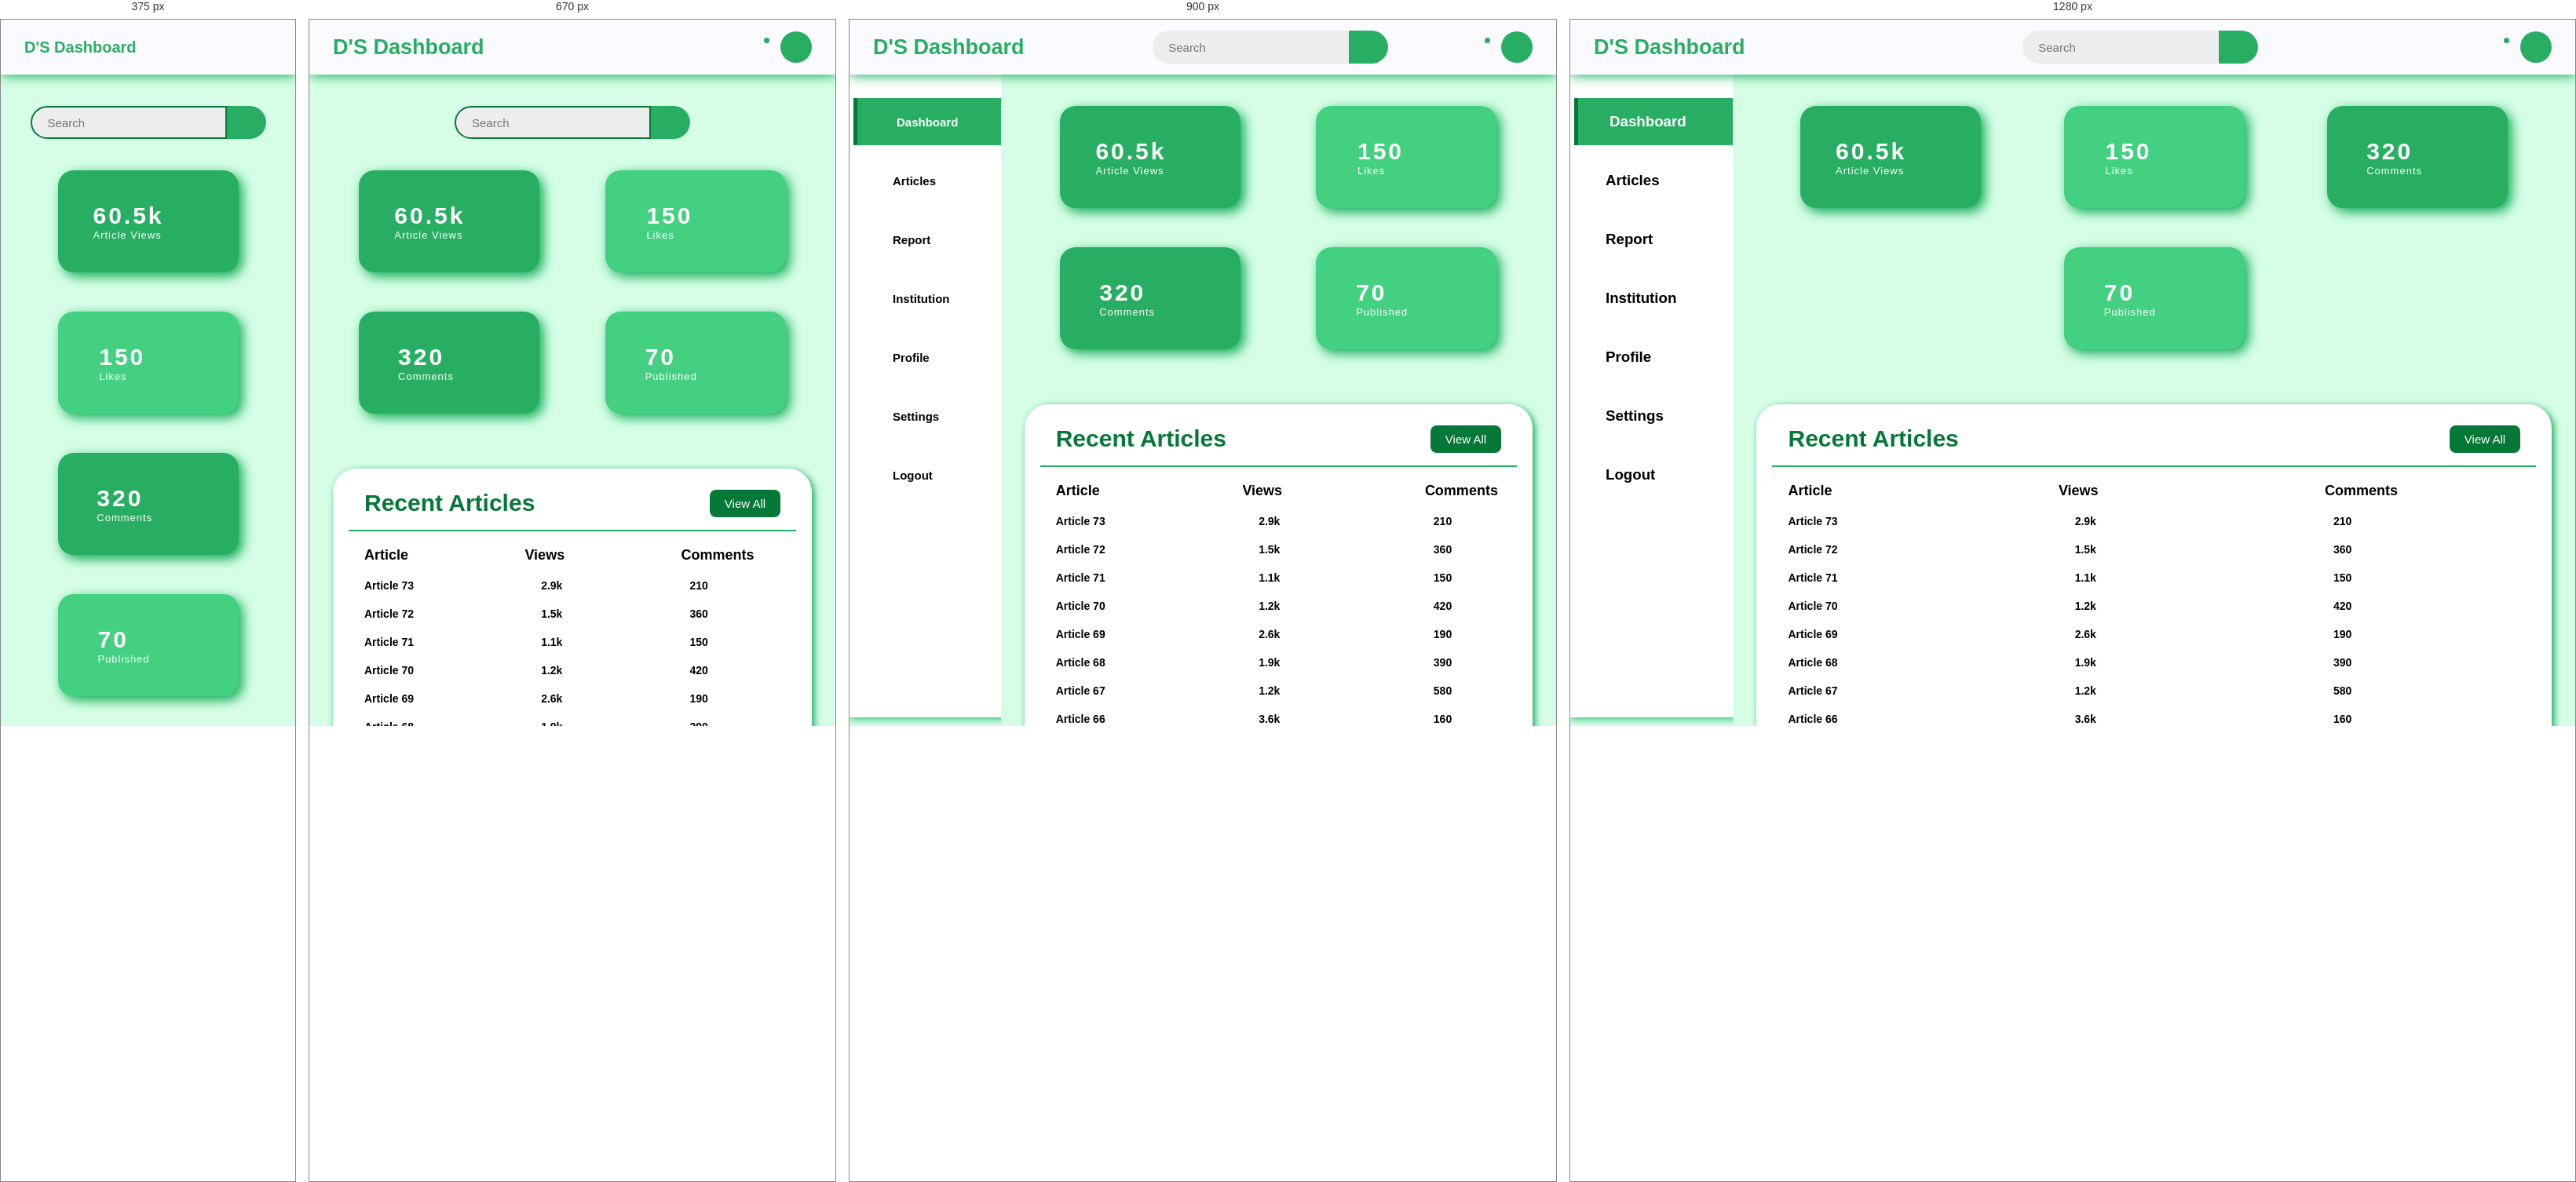
Rendered at 375 px, 670 px, 900 px and 1280 px, left to right.

<!-- file: index.html -->
<!DOCTYPE html>
<html lang="en">
 
<head>
    <meta charset="UTF-8">
    <meta http-equiv="X-UA-Compatible"
          content="IE=edge">
    <meta name="viewport"
          content="width=device-width,
                   initial-scale=1.0">
    <title>DS DASHBOARD</title>
    <link rel="stylesheet"
          href="style.css">
    <link rel="stylesheet" href="https://cdnjs.cloudflare.com/ajax/libs/font-awesome/4.7.0/css/font-awesome.min.css">
</head>
 
<body>
   
    <!-- for header part -->
    <header>
 
        <div class="logosec">
            <div class="logo">D'S Dashboard</div>
            <div class="icn menuicn">
              <i class="fa fa-bars"></i>
            </div>
        </div>
 
        <div class="searchbar">
            <input type="text"
                   placeholder="Search">
            <div class="searchbtn">
                    <div>
                      <i class="fa fa-search"></i>
                    </div>
              </div>
        </div>
 
        <div class="message">
            <div class="circle"></div>
            <div class="icn">
              <i class="fa fa-bell"></i>
            </div>

            <div class="dp">
              <div class="dpicn">
                <i class="fa fa-user"></i>
              </div>
            </div>
        </div>
 
    </header>
 
    <div class="main-container">
        <div class="navcontainer">
            <nav class="nav">
                <div class="nav-upper-options">
                    <div class="nav-option option1">
                      <div class="iconNav">
                        <i class="fa fa-home"></i>
                      </div>
                        <h3> Dashboard</h3>
                    </div>
 
                    <div class="option2 nav-option">
                      <div class="iconNav">
                        <i class="fa fa-home"></i>
                      </div>
                        <h3> Articles</h3>
                    </div>
 
                    <div class="nav-option option3">
                      <div class="iconNav">
                        <i class="fa fa-home"></i>
                      </div>
                        <h3> Report</h3>
                    </div>
 
                    <div class="nav-option option4">
                      <div class="iconNav">
                        <i class="fa fa-home"></i>
                      </div>
                        <h3> Institution</h3>
                    </div>
 
                    <div class="nav-option option5">
                      <div class="iconNav">
                        <i class="fa fa-home"></i>
                      </div>
                        <h3> Profile</h3>
                    </div>
 
                    <div class="nav-option option6">
                      <div class="iconNav">
                        <i class="fa fa-home"></i>
                      </div>
                        <h3> Settings</h3>
                    </div>
 
                    <div class="nav-option logout">
                      <div class="iconNav">
                        <i class="fa fa-home"></i>
                      </div>
                        <h3>Logout</h3>
                    </div>
 
                </div>
            </nav>
        </div>
        <div class="main">
 
            <div class="searchbar2">
                <input type="text"
                       name=""
                       id=""
                       placeholder="Search">
                <div class="searchbtn">
                    <div>
                      <i class="fa fa-search"></i>
                    </div>
                  </div>
            </div>
 
            <div class="box-container">
 
                <div class="box box1">
                    <div class="text">
                        <h2 class="topic-heading">60.5k</h2>
                        <h2 class="topic">Article Views</h2>
                    </div>
                    <div class="iconBox">
                      <i class="fa fa-eye"></i>
                    </div>
                </div>
 
                <div class="box box2">
                    <div class="text">
                        <h2 class="topic-heading">150</h2>
                        <h2 class="topic">Likes</h2>
                    </div>
 
                    <div class="iconBox">
                      <i class="fa fa-thumbs-o-up"></i>
                    </div>
                </div>
 
                <div class="box box3">
                    <div class="text">
                        <h2 class="topic-heading">320</h2>
                        <h2 class="topic">Comments</h2>
                    </div>
 
                    <div class="iconBox">
                      <i class="fa fa-comments-o"></i>
                    </div>
                </div>
 
                <div class="box box4">
                    <div class="text">
                        <h2 class="topic-heading">70</h2>
                        <h2 class="topic">Published</h2>
                    </div>
 
                    <div class="iconBox">
                      <i class="fa fa-check-square-o"></i>
                    </div>
                </div>
            </div>
 
            <div class="report-container">
                <div class="report-header">
                    <h1 class="recent-Articles">Recent Articles</h1>
                    <button class="view">View All</button>
                </div>
 
                <div class="report-body">
                    <div class="report-topic-heading">
                        <h3 class="t-op">Article</h3>
                        <h3 class="t-op">Views</h3>
                        <h3 class="t-op">Comments</h3>
                        <h3 class="t-op">Status</h3>
                    </div>
 
                    <div class="items">
                        <div class="item1">
                            <h3 class="t-op-nextlvl">Article 73</h3>
                            <h3 class="t-op-nextlvl">2.9k</h3>
                            <h3 class="t-op-nextlvl">210</h3>
                            <h3 class="t-op-nextlvl label-tag">Published</h3>
                        </div>
 
                        <div class="item1">
                            <h3 class="t-op-nextlvl">Article 72</h3>
                            <h3 class="t-op-nextlvl">1.5k</h3>
                            <h3 class="t-op-nextlvl">360</h3>
                            <h3 class="t-op-nextlvl label-tag">Published</h3>
                        </div>
 
                        <div class="item1">
                            <h3 class="t-op-nextlvl">Article 71</h3>
                            <h3 class="t-op-nextlvl">1.1k</h3>
                            <h3 class="t-op-nextlvl">150</h3>
                            <h3 class="t-op-nextlvl label-tag">Published</h3>
                        </div>
 
                        <div class="item1">
                            <h3 class="t-op-nextlvl">Article 70</h3>
                            <h3 class="t-op-nextlvl">1.2k</h3>
                            <h3 class="t-op-nextlvl">420</h3>
                            <h3 class="t-op-nextlvl label-tag">Published</h3>
                        </div>
 
                        <div class="item1">
                            <h3 class="t-op-nextlvl">Article 69</h3>
                            <h3 class="t-op-nextlvl">2.6k</h3>
                            <h3 class="t-op-nextlvl">190</h3>
                            <h3 class="t-op-nextlvl label-tag">Published</h3>
                        </div>
 
                        <div class="item1">
                            <h3 class="t-op-nextlvl">Article 68</h3>
                            <h3 class="t-op-nextlvl">1.9k</h3>
                            <h3 class="t-op-nextlvl">390</h3>
                            <h3 class="t-op-nextlvl label-tag">Published</h3>
                        </div>
 
                        <div class="item1">
                            <h3 class="t-op-nextlvl">Article 67</h3>
                            <h3 class="t-op-nextlvl">1.2k</h3>
                            <h3 class="t-op-nextlvl">580</h3>
                            <h3 class="t-op-nextlvl label-tag">Published</h3>
                        </div>
 
                        <div class="item1">
                            <h3 class="t-op-nextlvl">Article 66</h3>
                            <h3 class="t-op-nextlvl">3.6k</h3>
                            <h3 class="t-op-nextlvl">160</h3>
                            <h3 class="t-op-nextlvl label-tag">Published</h3>
                        </div>
 
                        <div class="item1">
                            <h3 class="t-op-nextlvl">Article 65</h3>
                            <h3 class="t-op-nextlvl">1.3k</h3>
                            <h3 class="t-op-nextlvl">220</h3>
                            <h3 class="t-op-nextlvl label-tag">Published</h3>
                        </div>
 
                    </div>
                </div>
            </div>
        </div>
    </div>
 
    <script src="./script.js"></script>
</body>
</html>

/* @media block from style.css */
@media screen and (max-width: 950px) {
  .iconNav {
    height: 30px;
  }
  .nav-option {
    gap: 30px;
  }
  .nav-option h3 {
    font-size: 15px;
  }
  .report-topic-heading,
  .item1,
  .items {
    width: 800px;
  }
}

/* @media block from style.css */
@media screen and (max-width: 850px) {
  .iconNav {
    height: 30px;
  }
  .nav-option {
    gap: 30px;
  }
  .nav-option h3 {
    font-size: 20px;
  }
  .report-topic-heading,
  .item1,
  .items {
    width: 700px;
  }
  .navcontainer {
    width: 100vw;
    position: absolute;
    transition: all 0.6s ease-in-out;
    top: 0;
    left: -100vw;
  }
  .nav {
    width: 100%;
    position: absolute;
  }
  .navclose {
    left: 00px;
  }
  .searchbar {
    display: none;
  }
  .main {
    padding: 40px 30px 30px 30px;
  }
  .searchbar2 {
    width: 100%;
    display: flex;
    margin: 0 0 40px 0;
    justify-content: center;
  }
  .searchbar2 input {
    width: 250px;
    height: 42px;
    border-radius: 50px 0 0 50px;
    background-color: var(--background-color3);
    padding: 0 20px;
    font-size: 15px;
    border: 2px solid var(--secondary-color);
  }
}

/* @media block from style.css */
@media screen and (max-width: 490px) {
  .message {
    display: none;
  }
  .logosec {
    width: 100%;
    justify-content: space-between;
  }
  .logo {
    font-size: 20px;
  }
  .menuicn {
    height: 25px;
  }
  .iconNav {
    height: 25px;
  }
  .nav-option {
    gap: 25px;
  }
  .nav-option h3 {
    font-size: 12px;
  }
  .nav-upper-options {
    gap: 15px;
  }
  .recent-Articles {
    font-size: 20px;
  }
  .report-topic-heading,
  .item1,
  .items {
    width: 550px;
  }
}

/* @media block from style.css */
@media screen and (max-width: 400px) {
  .recent-Articles {
    font-size: 17px;
  }
  .view {
    width: 60px;
    font-size: 10px;
    height: 27px;
  }
  .report-header {
    height: 60px;
    padding: 10px 10px 5px 10px;
  }
}

/* @media block from style.css */
@media screen and (max-width: 320px) {
  .recent-Articles {
    font-size: 12px;
  }
  .view {
    width: 50px;
    font-size: 8px;
    height: 27px;
  }
  .report-header {
    height: 60px;
    padding: 10px 5px 5px 5px;
  }
  .t-op {
    font-size: 12px;
  }
  .t-op-nextlvl {
    font-size: 10px;
  }
  .report-topic-heading,
  .item1,
  .items {
    width: 300px;
  }
  .report-body {
    padding: 10px;
  }
  .label-tag {
    width: 70px;
  }
  .searchbtn {
    width: 40px;
  }
  .searchbar2 input {
    width: 180px;
  }
}